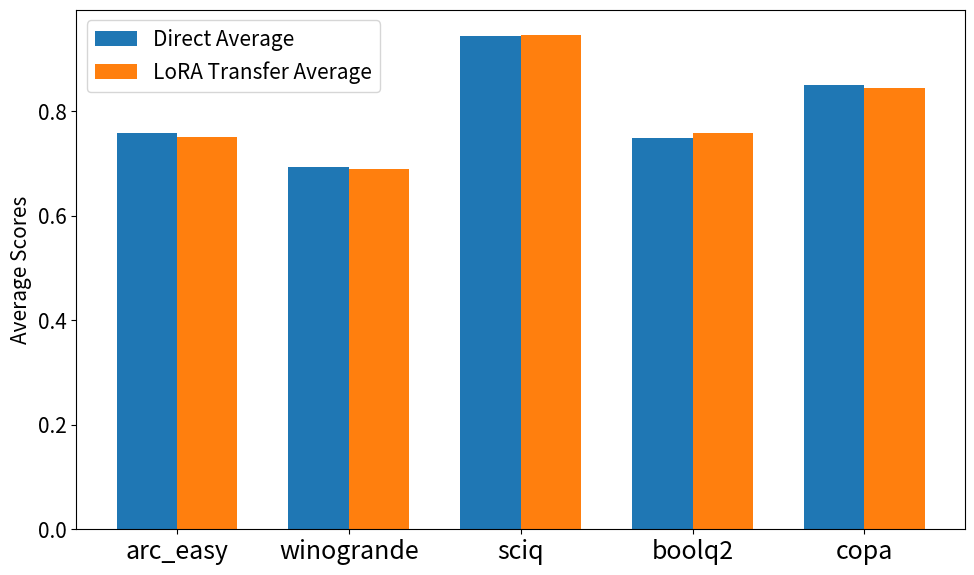

Reproduce this figure in Python.
import matplotlib.pyplot as plt
import numpy as np
import os

# 创建保存目录
output_dir = "harmless_results"
os.makedirs(output_dir, exist_ok=True)

# 设置字体大小
plt.rcParams.update({'font.size': 15})  # 全局设置字体大小为14

# 任务名称
tasks = ['arc_easy', 'winogrande', 'sciq', 'boolq2', 'copa']

# 计算的平均值
direct_avg = [0.75715, 0.6934, 0.9445, 0.74915, 0.8500]
lora_transfer_avg = [0.7502, 0.68985, 0.9460, 0.7587, 0.8450]

# 设置图形
x = np.arange(len(tasks))
width = 0.35  # 柱子的宽度

fig, ax = plt.subplots(figsize=(10, 6))

# 绘制柱状图
rects1 = ax.bar(x - width/2, direct_avg, width, label='Direct Average', color='tab:blue')
rects2 = ax.bar(x + width/2, lora_transfer_avg, width, label='LoRA Transfer Average', color='tab:orange')

# 添加标签、标题和自定义x轴刻度
# ax.set_xlabel('Tasks')
ax.set_ylabel('Average Scores')
# ax.set_title('Comparison of Direct vs LoRA Transfer (Average of IF and UTF)')
ax.set_xticks(x)
ax.set_xticklabels(tasks,fontdict={'fontsize': 18})
ax.legend()

# 自动添加每个柱子上的标签
# def add_labels(rects):
#     for rect in rects:
#         height = rect.get_height()
#         ax.annotate(f'{height:.4f}',
#                     xy=(rect.get_x() + rect.get_width() / 2, height),
#                     xytext=(0, 3),  # 提示文本的位置
#                     textcoords="offset points",
#                     ha='center', va='bottom')

# add_labels(rects1)
# add_labels(rects2)

fig.tight_layout()

# 保存图片
output_path = os.path.join(output_dir, 'harmless_results.png')
plt.savefig(output_path, dpi=300)
plt.close()

print(f"图 'harmless_results.png' 已保存到 '{output_path}'")
